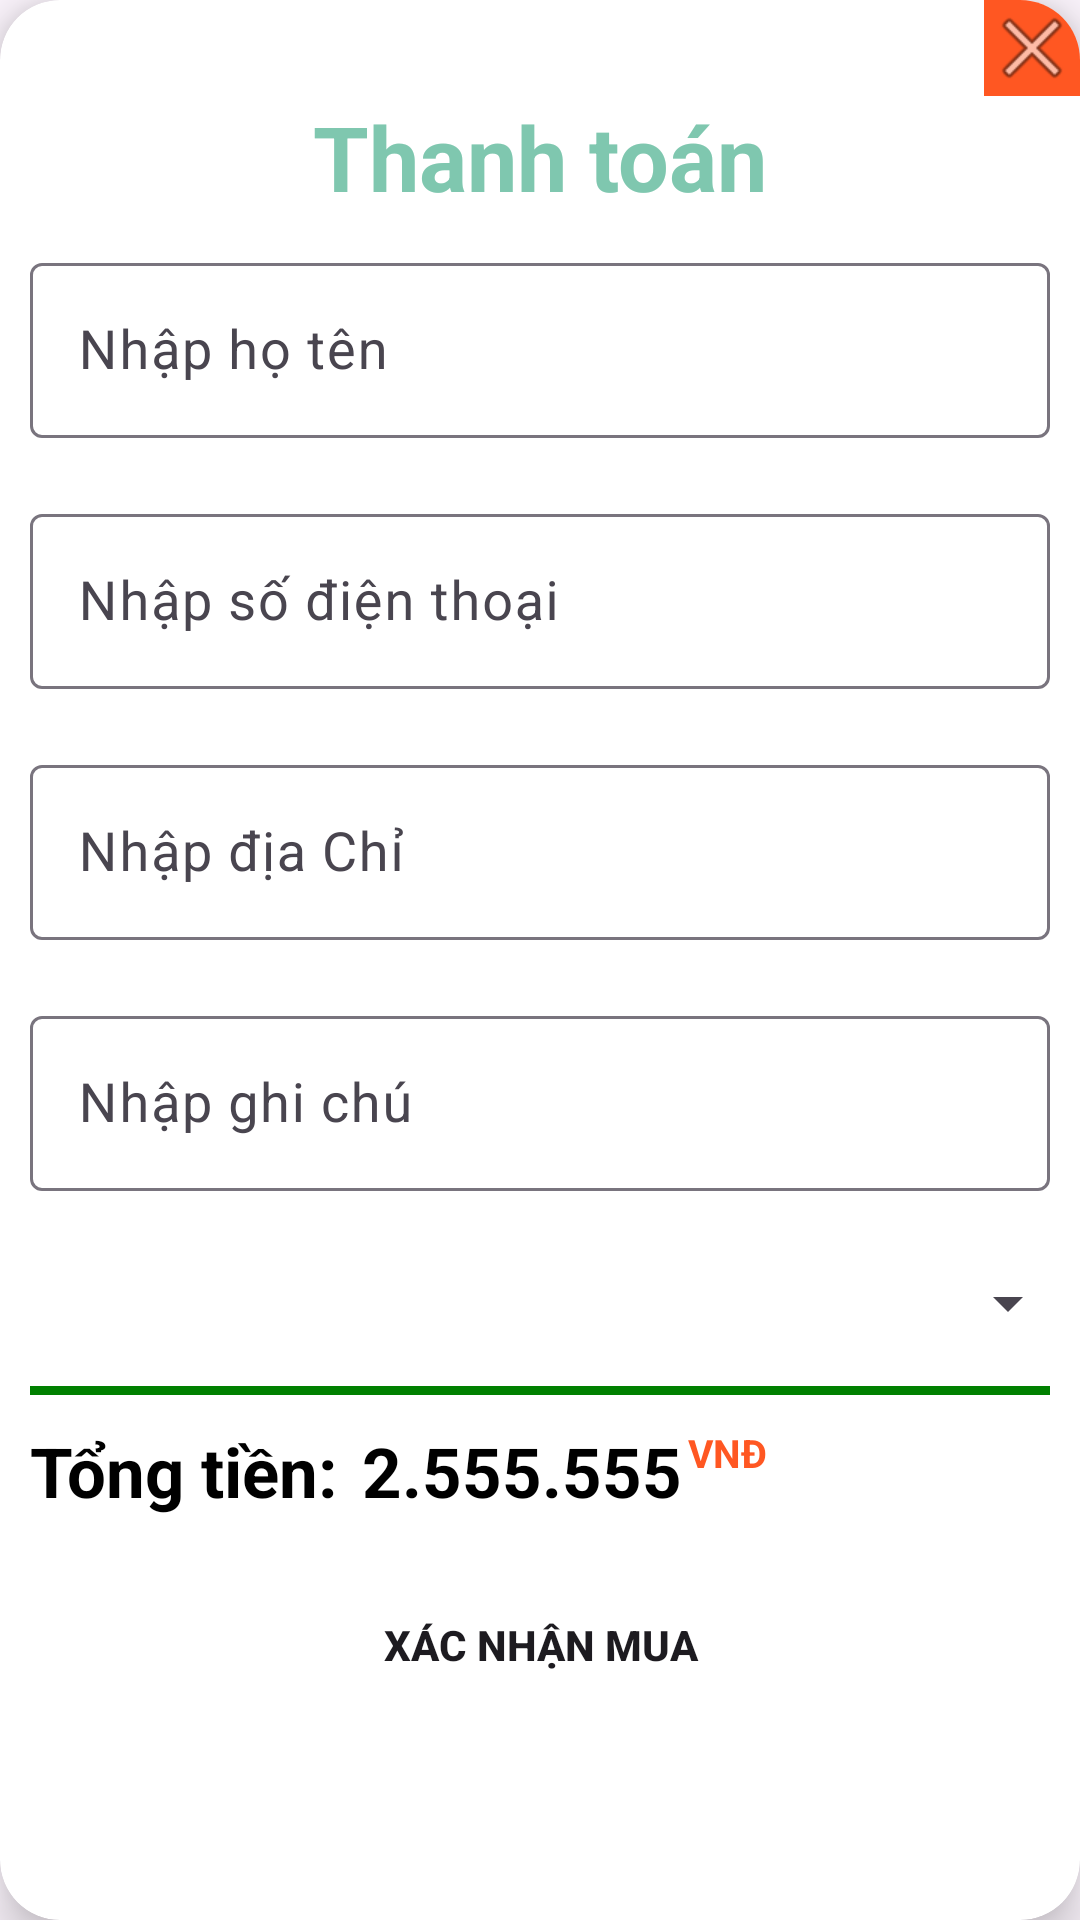

Android layout source for this screen:
<!-- AndroidManifest.xml: application theme Theme.MD06_Clothes -->
<!-- res/layout/dialog_thanhtoan.xml -->
<?xml version="1.0" encoding="utf-8"?>
<androidx.cardview.widget.CardView xmlns:android="http://schemas.android.com/apk/res/android"
    xmlns:app="http://schemas.android.com/apk/res-auto"
    android:layout_width="330dp"
    android:layout_height="wrap_content"
    android:orientation="vertical"
    app:cardCornerRadius="20dp"
    app:cardElevation="10dp"
    android:layout_centerInParent="true">
    <LinearLayout
        android:layout_width="match_parent"
        android:layout_height="wrap_content"
        android:orientation="vertical">
        <ImageView
            android:id="@+id/btn_cancel"
            android:layout_width="32dp"
            android:layout_height="32dp"
            android:layout_gravity="end"
            android:background="#FF5722"
            android:src="@android:drawable/ic_menu_close_clear_cancel" />
        <TextView
            android:textColor="#7FC7AF"
            android:textStyle="bold"
            android:layout_width="wrap_content"
            android:layout_height="wrap_content"
            android:text="Thanh toán"
            android:textSize="30sp"
            android:layout_gravity="center"/>
        <com.google.android.material.textfield.TextInputLayout
            android:layout_marginTop="20dp"
            android:layout_width="match_parent"
            android:layout_height="wrap_content"
            android:layout_margin="10dp">
            <EditText
                android:id="@+id/edt_hoten"
                android:layout_width="match_parent"
                android:layout_height="wrap_content"
                android:background="@drawable/button"
                android:hint="Nhập họ tên"
                android:textSize="18dp" />
        </com.google.android.material.textfield.TextInputLayout>
        <com.google.android.material.textfield.TextInputLayout
            android:layout_width="match_parent"
            android:layout_height="wrap_content"
            android:layout_margin="10dp">
            <EditText
                android:id="@+id/edt_sdt"
                android:layout_width="match_parent"
                android:layout_height="wrap_content"
                android:background="@drawable/button"
                android:hint="Nhập số điện thoại"
                android:inputType="number"
                android:textSize="18dp" />
        </com.google.android.material.textfield.TextInputLayout>
        <com.google.android.material.textfield.TextInputLayout
            android:layout_width="match_parent"
            android:layout_height="wrap_content"
            android:layout_margin="10dp">
            <EditText
                android:id="@+id/edt_diachi"
                android:layout_width="match_parent"
                android:layout_height="wrap_content"
                android:background="@drawable/button"
                android:hint="Nhập địa Chỉ"
                android:textSize="18dp" />
        </com.google.android.material.textfield.TextInputLayout>
        <com.google.android.material.textfield.TextInputLayout
            android:layout_width="match_parent"
            android:layout_height="wrap_content"
            android:layout_margin="10dp">
            <EditText
                android:id="@+id/edt_ghichu"
                android:layout_width="match_parent"
                android:layout_height="wrap_content"
                android:background="@drawable/button"
                android:hint="Nhập ghi chú "
                android:textSize="18dp" />
        </com.google.android.material.textfield.TextInputLayout>
        <Spinner
            android:id="@+id/spinner_phuongthuc"
            android:layout_width="match_parent"
            android:layout_height="55dp"
            android:layout_margin="0dp"
            />
        <View
            android:layout_width="match_parent"
            android:layout_height="3dp"
            android:layout_marginLeft="10dp"
            android:layout_marginRight="10dp"
            android:background="#008000" />
        <LinearLayout
            android:layout_marginStart="10dp"
            android:layout_width="match_parent"
            android:layout_height="wrap_content"
            android:orientation="horizontal">
            <TextView
                android:textStyle="bold"
                android:layout_marginTop="10dp"
                android:layout_width="wrap_content"
                android:layout_height="wrap_content"
                android:text="Tổng tiền:"
                android:textColor="@color/black"
                android:textSize="23sp" />
            <TextView
                android:textStyle="bold"
                android:layout_marginStart="8dp"
                android:layout_marginTop="10dp"
                android:id="@+id/tv_tongtien"
                android:layout_width="wrap_content"
                android:layout_height="wrap_content"
                android:text="2.555.555"
                android:textColor="#000000"
                android:textSize="23sp" />
            <TextView
                android:textStyle="bold"
                android:layout_marginStart="2dp"
                android:text="VNĐ"
                android:layout_width="wrap_content"
                android:layout_height="wrap_content"
                android:textColor="#FF5722"
                android:textSize="13sp"/>
        </LinearLayout>
        <Button
            app:backgroundTint="#7FC7AF"
            android:id="@+id/btn_xacnhan"
            android:layout_width="match_parent"
            android:textStyle="bold"
            android:layout_height="55dp"
            android:layout_marginLeft="50dp"
            android:layout_marginTop="15dp"
            android:layout_marginRight="50dp"
            android:layout_marginBottom="15dp"
            android:background="@drawable/button"
            android:text="Xác nhận mua"/>
    </LinearLayout>

</androidx.cardview.widget.CardView>
<!-- resources referenced by this layout -->
<resources>
  <color name="black">#FF000000</color>
  <style name="Theme.MD06_Clothes" parent="Base.Theme.MD06_Clothes" />
  <style name="Base.Theme.MD06_Clothes" parent="Theme.Material3.DayNight.NoActionBar">
          
          
          <item name="colorPrimary">@color/lavender</item>
          <item name="colorPrimaryVariant">@color/lavender</item>
          <item name="colorOnPrimary">@color/white</item>
          
          <item name="colorSecondary">@color/teal_200</item>
          <item name="colorSecondaryVariant">@color/teal_700</item>
          <item name="colorOnSecondary">@color/black</item>
          
          <item name="android:statusBarColor">?attr/colorPrimaryVariant</item>
      </style>
  <color name="lavender">#8692f7</color>
  <color name="white">#FFFFFFFF</color>
  <color name="teal_200">#FF03DAC5</color>
  <color name="teal_700">#FF018786</color>
</resources>
